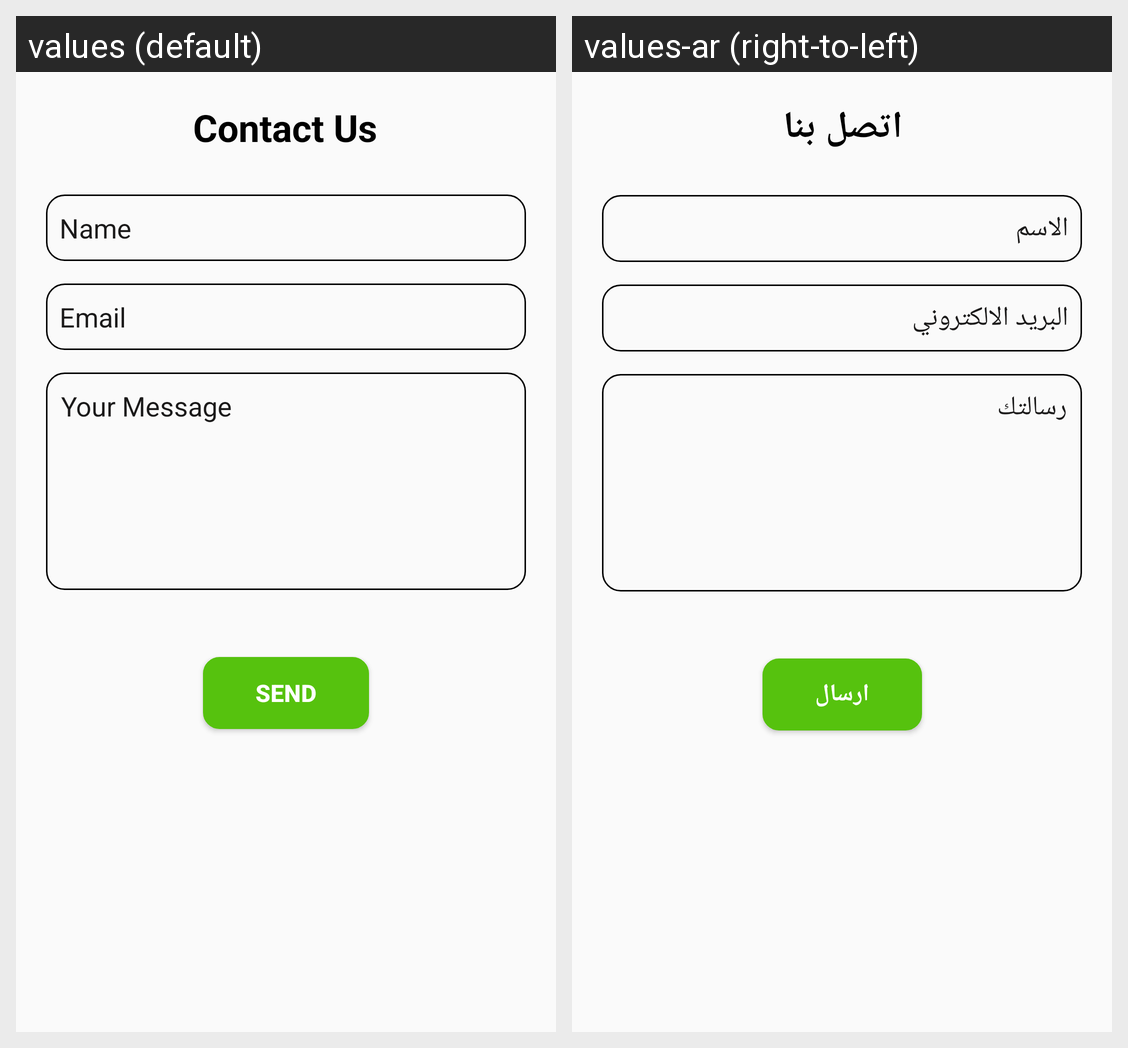

For this localized Android screen grid, give each drawn string resource with its value in every locale shown.
Android screen res/layout/fragment_content_us.xml rendered under 2 locales, left to right: values (default), values-ar (right-to-left). Device: Nexus 5 (rendered at 1080×1920; each locale shown at half size, 540×960, under a caption strip naming it); theme AppTheme.
Strings drawn on this screen, with the default value and each locale's value (text and hints the layout hard-codes, and strings that could not be matched under every locale, appear in the picture but are not listed):

ContentUs
  values: Contact Us
  values-ar: اتصل بنا

name
  values: Name
  values-ar: الاسم

email
  values: Email
  values-ar: البريد الالكتروني

urMessage
  values: Your Message
  values-ar: رسالتك

send
  values: Send
  values-ar: ارسال
